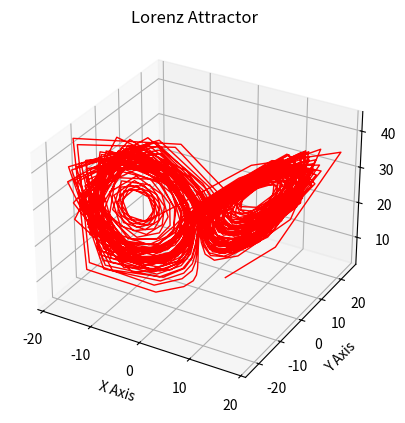

The script that saved this image: (Note: this script raises an exception after producing the figure.)
from scipy.integrate import ode
import matplotlib.pyplot as plt


COLORS = ['r', 'g']


class LorenzAttractor:
    def __init__(self,
                 initial_params: list[float],
                 params: list[float],
                 step: float):
        self.initial_params = initial_params
        self.params = params
        self.step = step

    def __iter__(self):
        return LorenzAttractorIterator(
            self.initial_params,
            self.params,
            self.step
        )


class LorenzAttractorIterator:
    def __init__(self,
                 initial_params: list[float],
                 params: list[float],
                 step: float):
        self.x0, self.y0, self.z0 = initial_params
        self.sigma, self.beta, self.rho = params
        self.step = step

        def func(t, coordinates: list) -> list:
            x_t, y_t, z_t = coordinates
            x_dot = self.sigma * (y_t - x_t)
            y_dot = x_t * (self.rho - z_t) - y_t
            z_dot = x_t * y_t - self.beta * z_t
            return [x_dot, y_dot, z_dot]

        r = ode(func).set_integrator('zvode', method='bdf')
        r.set_initial_value([self.x0, self.y0, self.z0], step)

        self.r = r

    def __next__(self):
        return self.r.integrate(self.r.t + self.step)


def draw(xs: list, ys: list, zs: list, num: int) -> None:
    fig, ax = plt.subplots(subplot_kw={"projection": "3d"})
    ax.plot(xs, ys, zs, lw=1, c=COLORS[num])
    ax.set_xlabel("X Axis")
    ax.set_ylabel("Y Axis")
    ax.set_zlabel("Z Axis")
    ax.set_title("Lorenz Attractor")
    plt.savefig(f'images/Lorenz-Attractor-{num}')


def main():
    attractor1 = LorenzAttractor([1, 2, 3],
                                 [10, 8/3, 28],
                                 0.1)
    attractor2 = LorenzAttractor([2, 8, 1],
                                 [10, 8/3, 28],
                                 0.1)

    for num, att in enumerate([attractor1, attractor2]):
        xs, ys, zs = [], [], []
        for i, state in enumerate(att):
            x, y, z = state.real
            xs.append(x)
            ys.append(y)
            zs.append(z)
            if len(xs) > 1000:
                draw(xs, ys, zs, num=num)
                break


if __name__ == '__main__':
    main()



